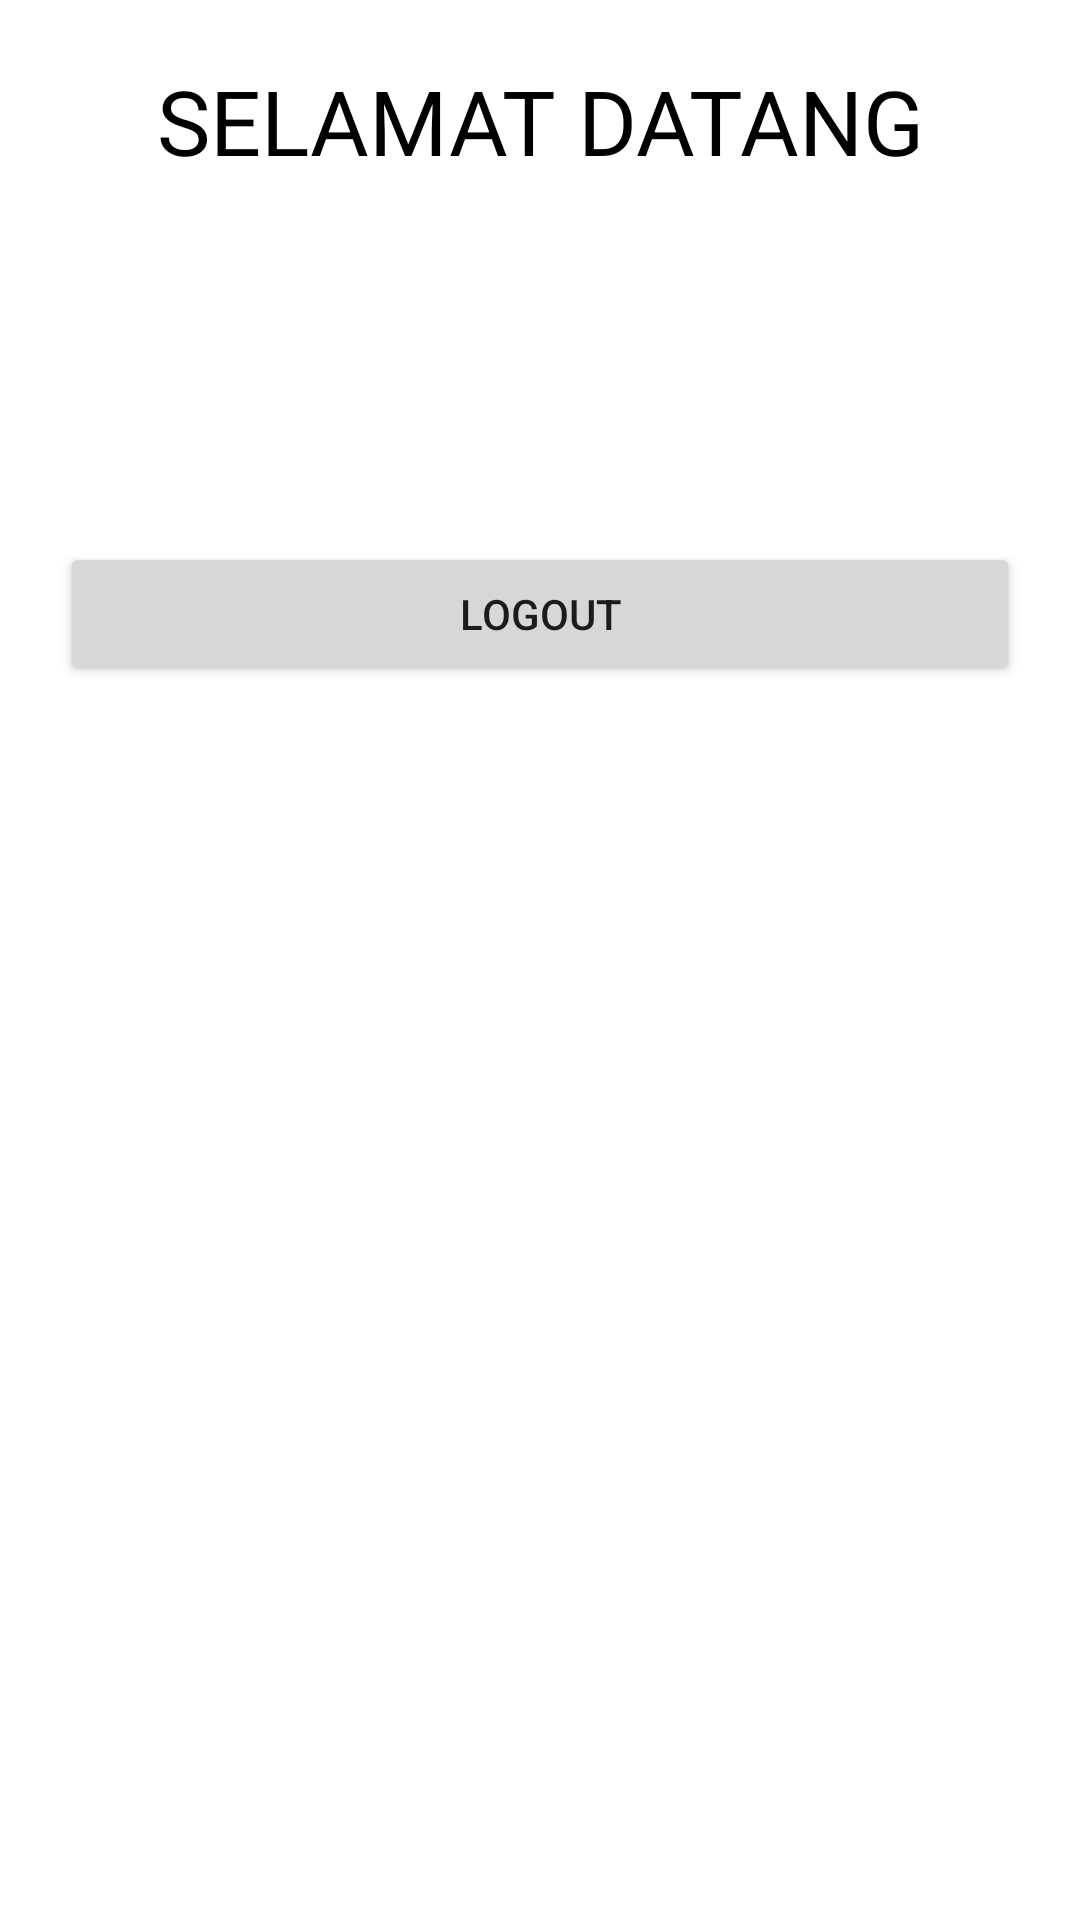

Produce the Android XML layout that renders to this screen, including the resource entries it uses.
<!-- AndroidManifest.xml: application theme Theme.TUGASPMOBILE -->
<!-- res/layout/activity_halaman_login.xml -->
<?xml version="1.0" encoding="utf-8"?>
<LinearLayout xmlns:android="http://schemas.android.com/apk/res/android"
    xmlns:app="http://schemas.android.com/apk/res-auto"
    xmlns:tools="http://schemas.android.com/tools"
    android:layout_width="match_parent"
    android:layout_height="match_parent"
    tools:context=".HalamanLogin"
    android:orientation="vertical">

    <TextView
        android:layout_width="match_parent"
        android:layout_height="wrap_content"
        android:text="SELAMAT DATANG"
        android:textAlignment="center"
        android:textSize="30sp"
        android:layout_margin="20sp"
        android:textColor="@color/black"
        />

    <TextView
        android:id="@+id/nama"
        android:layout_width="match_parent"
        android:layout_height="wrap_content"
        android:textAlignment="center"
        android:textSize="30sp"
        android:layout_margin="20sp"
        android:textColor="@color/black"
        />

    <Button
        android:layout_width="match_parent"
        android:layout_height="wrap_content"
        android:layout_margin="20sp"
        android:text="Logout"
        android:id="@+id/logout"/>

</LinearLayout>
<!-- resources referenced by this layout -->
<resources>
  <style name="Theme.TUGASPMOBILE" parent="Theme.MaterialComponents.DayNight.DarkActionBar">
          
          <item name="colorPrimary">@color/purple_500</item>
          <item name="colorPrimaryVariant">@color/purple_700</item>
          <item name="colorOnPrimary">@color/white</item>
          
          <item name="colorSecondary">@color/teal_200</item>
          <item name="colorSecondaryVariant">@color/teal_700</item>
          <item name="colorOnSecondary">@color/black</item>
          
          <item name="android:statusBarColor">?attr/colorPrimaryVariant</item>
          
      </style>
  <!-- not gathered from this repository: default colours our renderer supplied (Android Studio template values) -->
  <color name="purple_500">#FF6200EE</color>
  <color name="purple_700">#FF3700B3</color>
  <color name="teal_200">#FF03DAC5</color>
  <color name="teal_700">#FF018786</color>
  <color name="black">#FF000000</color>
  <color name="white">#FFFFFFFF</color>
</resources>
